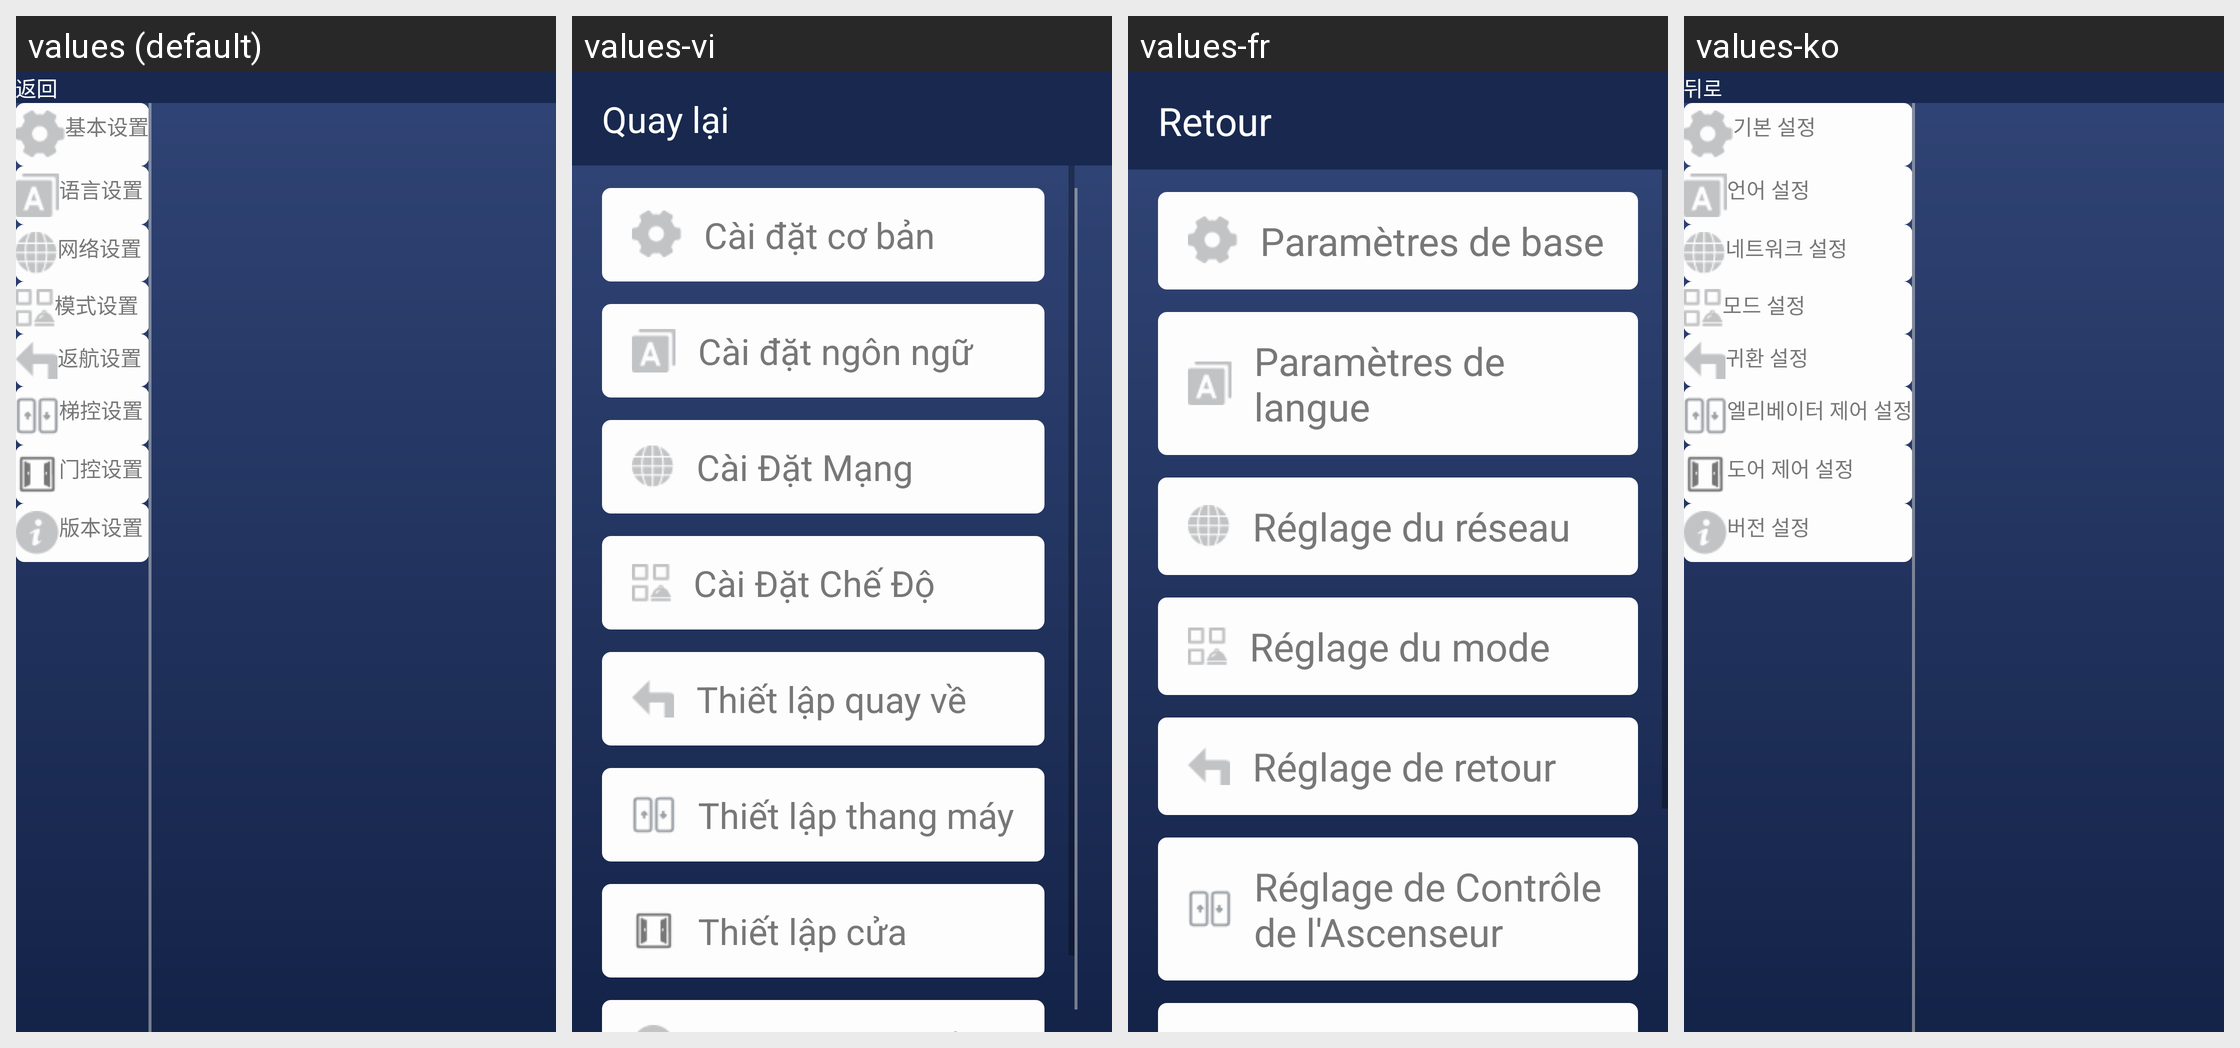

The same Android screen rendered under several of its app's locales, left to right. List the strings drawn on it with the default value and each locale's translation.
Android screen res/layout/activity_setting.xml rendered under 4 locales, left to right: values (default), values-vi, values-fr, values-ko. Device: Nexus 5 (rendered at 1080×1920; each locale shown at half size, 540×960, under a caption strip naming it); theme Theme.AGV.
Other locales in the repository, not shown: values-ar, values-de, values-en, values-es, values-hu, values-ja, values-nl, values-th, values-zh-rHK, values-zh-rTW.
Strings drawn on this screen, with the default value and each locale's value (text and hints the layout hard-codes, and strings that could not be matched under every locale, appear in the picture but are not listed):

text_back
  values: 返回
  values-vi: Quay lại
  values-fr: Retour
  values-ko: 뒤로

text_basic_setting
  values: 基本设置
  values-vi: Cài đặt cơ bản
  values-fr: Paramètres de base
  values-ko: 기본 설정

text_language_setting
  values: 语言设置
  values-vi: Cài đặt ngôn ngữ
  values-fr: Paramètres de langue
  values-ko: 언어 설정

text_wifi_setting
  values: 网络设置
  values-vi: Cài Đặt Mạng
  values-fr: Réglage du réseau
  values-ko: 네트워크 설정

text_mode_setting
  values: 模式设置
  values-vi: Cài Đặt Chế Độ
  values-fr: Réglage du mode
  values-ko: 모드 설정

text_return_setting
  values: 返航设置
  values-vi: Thiết lập quay về
  values-fr: Réglage de retour
  values-ko: 귀환 설정

text_elevator_setting
  values: 梯控设置
  values-vi: Thiết lập thang máy
  values-fr: Réglage de Contrôle de l'Ascenseur
  values-ko: 엘리베이터 제어 설정
